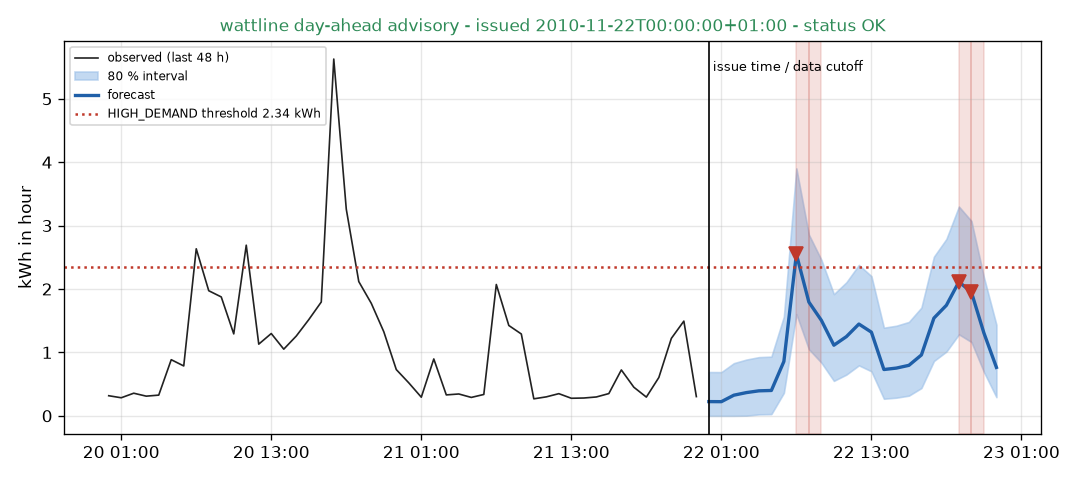

Source data for this figure (header and first rows):
horizon, hour_start_local, hour_start_utc, forecast_kwh, lower80_kwh, upper80_kwh, advisory, likely_peak
1, 2010-11-22T00:00:00+01:00, 2010-11-21T23:00:00+00:00, 0.2243, 0.0000, 0.6907, NORMAL, False
2, 2010-11-22T01:00:00+01:00, 2010-11-22T00:00:00+00:00, 0.2232, 0.0000, 0.6891, NORMAL, False
3, 2010-11-22T02:00:00+01:00, 2010-11-22T01:00:00+00:00, 0.3255, 0.0000, 0.8304, NORMAL, False
4, 2010-11-22T03:00:00+01:00, 2010-11-22T02:00:00+00:00, 0.3663, 0.0026, 0.8868, NORMAL, False
5, 2010-11-22T04:00:00+01:00, 2010-11-22T03:00:00+00:00, 0.3941, 0.0230, 0.9252, NORMAL, False
6, 2010-11-22T05:00:00+01:00, 2010-11-22T04:00:00+00:00, 0.3999, 0.0273, 0.9333, NORMAL, False
7, 2010-11-22T06:00:00+01:00, 2010-11-22T05:00:00+00:00, 0.8572, 0.3629, 1.565, NORMAL, False
8, 2010-11-22T07:00:00+01:00, 2010-11-22T06:00:00+00:00, 2.55, 1.605, 3.902, HIGH_DEMAND, True
9, 2010-11-22T08:00:00+01:00, 2010-11-22T07:00:00+00:00, 1.794, 1.05, 2.858, HIGH_DEMAND, False
10, 2010-11-22T09:00:00+01:00, 2010-11-22T08:00:00+00:00, 1.506, 0.8386, 2.46, NORMAL, False
11, 2010-11-22T10:00:00+01:00, 2010-11-22T09:00:00+00:00, 1.114, 0.5512, 1.919, NORMAL, False
12, 2010-11-22T11:00:00+01:00, 2010-11-22T10:00:00+00:00, 1.249, 0.6503, 2.106, NORMAL, False
13, 2010-11-22T12:00:00+01:00, 2010-11-22T11:00:00+00:00, 1.447, 0.7959, 2.38, NORMAL, False
14, 2010-11-22T13:00:00+01:00, 2010-11-22T12:00:00+00:00, 1.319, 0.7021, 2.203, NORMAL, False
15, 2010-11-22T14:00:00+01:00, 2010-11-22T13:00:00+00:00, 0.7303, 0.2697, 1.389, NORMAL, False
16, 2010-11-22T15:00:00+01:00, 2010-11-22T14:00:00+00:00, 0.7530, 0.2864, 1.421, NORMAL, False
17, 2010-11-22T16:00:00+01:00, 2010-11-22T15:00:00+00:00, 0.7962, 0.3181, 1.48, NORMAL, False
18, 2010-11-22T17:00:00+01:00, 2010-11-22T16:00:00+00:00, 0.9599, 0.4382, 1.706, NORMAL, False
19, 2010-11-22T18:00:00+01:00, 2010-11-22T17:00:00+00:00, 1.541, 0.8646, 2.509, NORMAL, False
20, 2010-11-22T19:00:00+01:00, 2010-11-22T18:00:00+00:00, 1.744, 1.013, 2.789, NORMAL, False
21, 2010-11-22T20:00:00+01:00, 2010-11-22T19:00:00+00:00, 2.114, 1.285, 3.3, HIGH_DEMAND, True
22, 2010-11-22T21:00:00+01:00, 2010-11-22T20:00:00+00:00, 1.949, 1.164, 3.072, HIGH_DEMAND, True
23, 2010-11-22T22:00:00+01:00, 2010-11-22T21:00:00+00:00, 1.306, 0.6919, 2.184, NORMAL, False
24, 2010-11-22T23:00:00+01:00, 2010-11-22T22:00:00+00:00, 0.7636, 0.2941, 1.435, NORMAL, False
